Run: headless pygame with SDL's dummy video driver; simulated clock (each Clock.tick advances the game by its frame time, no real sleeping); random seed 0; keys injected as events and as key.get_pressed() state; no mouse input.
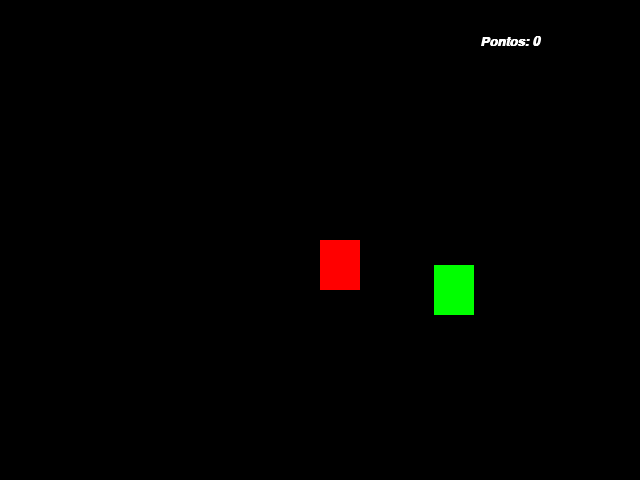
Frame 1 of 4 · flips 1–60 · no input
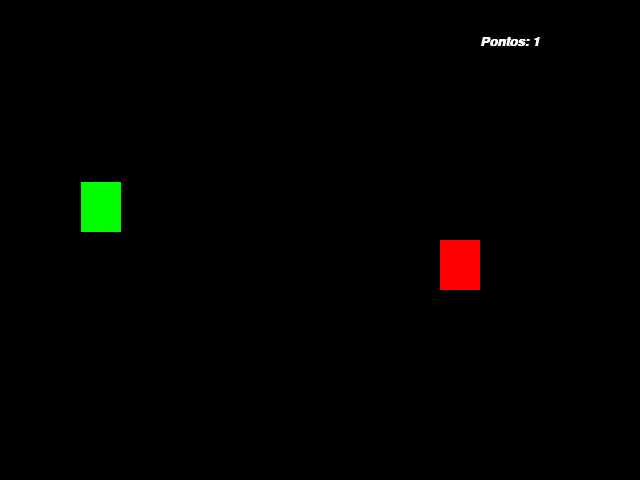
Frame 2 of 4 · flips 61–180 · tapped SPACE, RETURN · held RIGHT (→), D
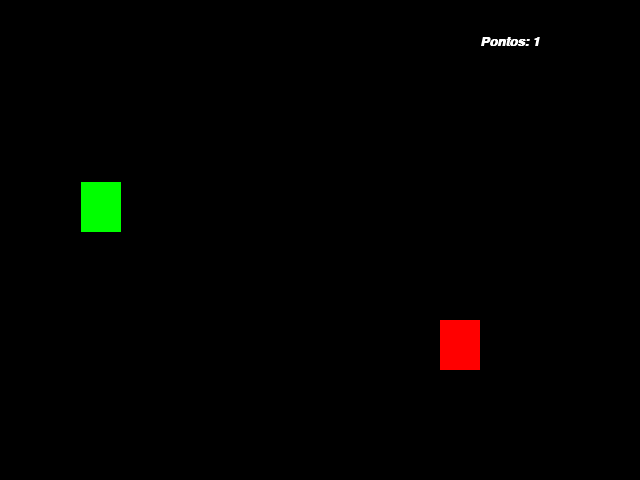
Frame 3 of 4 · flips 181–300 · held DOWN (↓), S
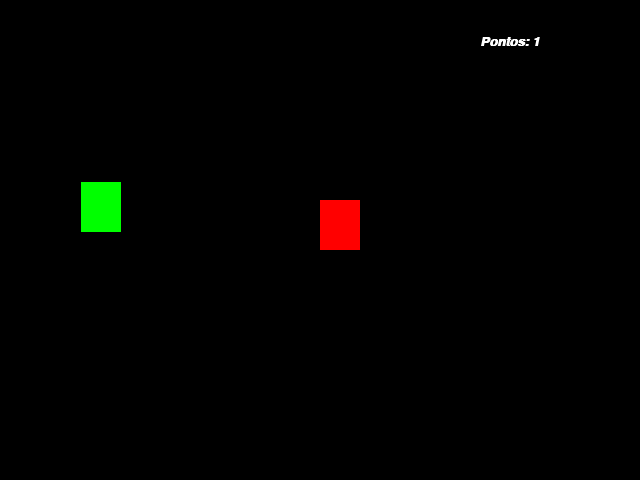
Frame 4 of 4 · flips 301–420 · held LEFT (←), A, UP (↑), W

The pygame program that drew these frames:

# noinspection PyUnresolvedReferences
import pygame
# noinspection PyUnresolvedReferences
from pygame.locals import * #import de todas as constantes e funcoes de pygame
# noinspection PyUnresolvedReferences
from sys import exit #import de modulo para fechar a janela
# noinspection PyUnresolvedReferences
import random


#inicializando todas as funcoes e variaveis do modulo
pygame.init()

#aqui vamo criar o obj que é nossa janela
largura = 640
altura = 480
tela = pygame.display.set_mode((largura, altura))

#aqui daremos o nome da janela do jogo
pygame.display.set_caption('Primeiro Jogo!')

#variaveis usadas para que a posição do meu objt seja no centro
x = largura / 2
y = altura / 2

x_verde = random.randint(40, 600)
y_verde = random.randint(50, 430)

#Aqui criamos a variavel relogio para criar um frame padrão para a movimentação do jogo
relogio = pygame.time.Clock()

#Iremos criar nossa fonte para colocarmos uma msg na tela e um contador de pontos 
fonte = pygame.font.SysFont('gargi', 20, True, True)
pontos = 0

#Agr iremos criar o loop principal
#A cada segundo o jogo é atualizado, por isso um loop infinito
#todo o script do jogo deve estar nesse loop
while True:
    relogio.tick(30) #Aqui adicionamos o valor do framerate do jogo, no caso 60
    tela.fill((0, 0, 0)) #"repinta a tela de preto para apagar o rastro do retalngulo"
    mensagem = f'Pontos: {pontos}' #aqui temo a nossa msg que ira ser atualizada a cada loop
    texto_formatado = fonte.render(mensagem, True, (255, 255, 255)) #aqui renderizamos a fonte criada acima
    for event in pygame.event.get(): # cehca se há algum evento
        if event.type == QUIT:
            pygame.quit()
            exit() #chamada de funcao para fechar janela

        #Adicionando movimento ao objt apartir do teclado
        if pygame.key.get_pressed()[K_a]:
            x = x - 20
        if pygame.key.get_pressed()[K_d]:
            x = x + 20
        if pygame.key.get_pressed()[K_s]:
            y = y + 20
        if pygame.key.get_pressed()[K_w]:
            y = y - 20

        #comando para fazer com que o objt n saia da tela
        if (x == 0):
            x = 20
        if (x == 640):
            x = 620
        if (y == 0):
            y = 20
        if (y == 480):
            y = 440
    #Esses proximos comandos irão desenhar algo na tela
    ret_vermelho = pygame.draw.rect(tela, (255, 0, 0), (x, y, 40, 50))
    ret_verde = pygame.draw.rect(tela, (0, 255, 0), (x_verde, y_verde, 40, 50))

    #condicoa de colisao e contador de pontos
    if ret_vermelho.colliderect(ret_verde):
        x_verde = random.randint(40, 600)
        y_verde = random.randint(50, 430)
        pontos += 1 
        

   #Agr para que a msg realmente apareca na tela, iremos usar o comando seguinte
    tela.blit(texto_formatado, (480, 35))
   
   
    pygame.display.update() #atualiza a tela do jogo a cada loop
    
